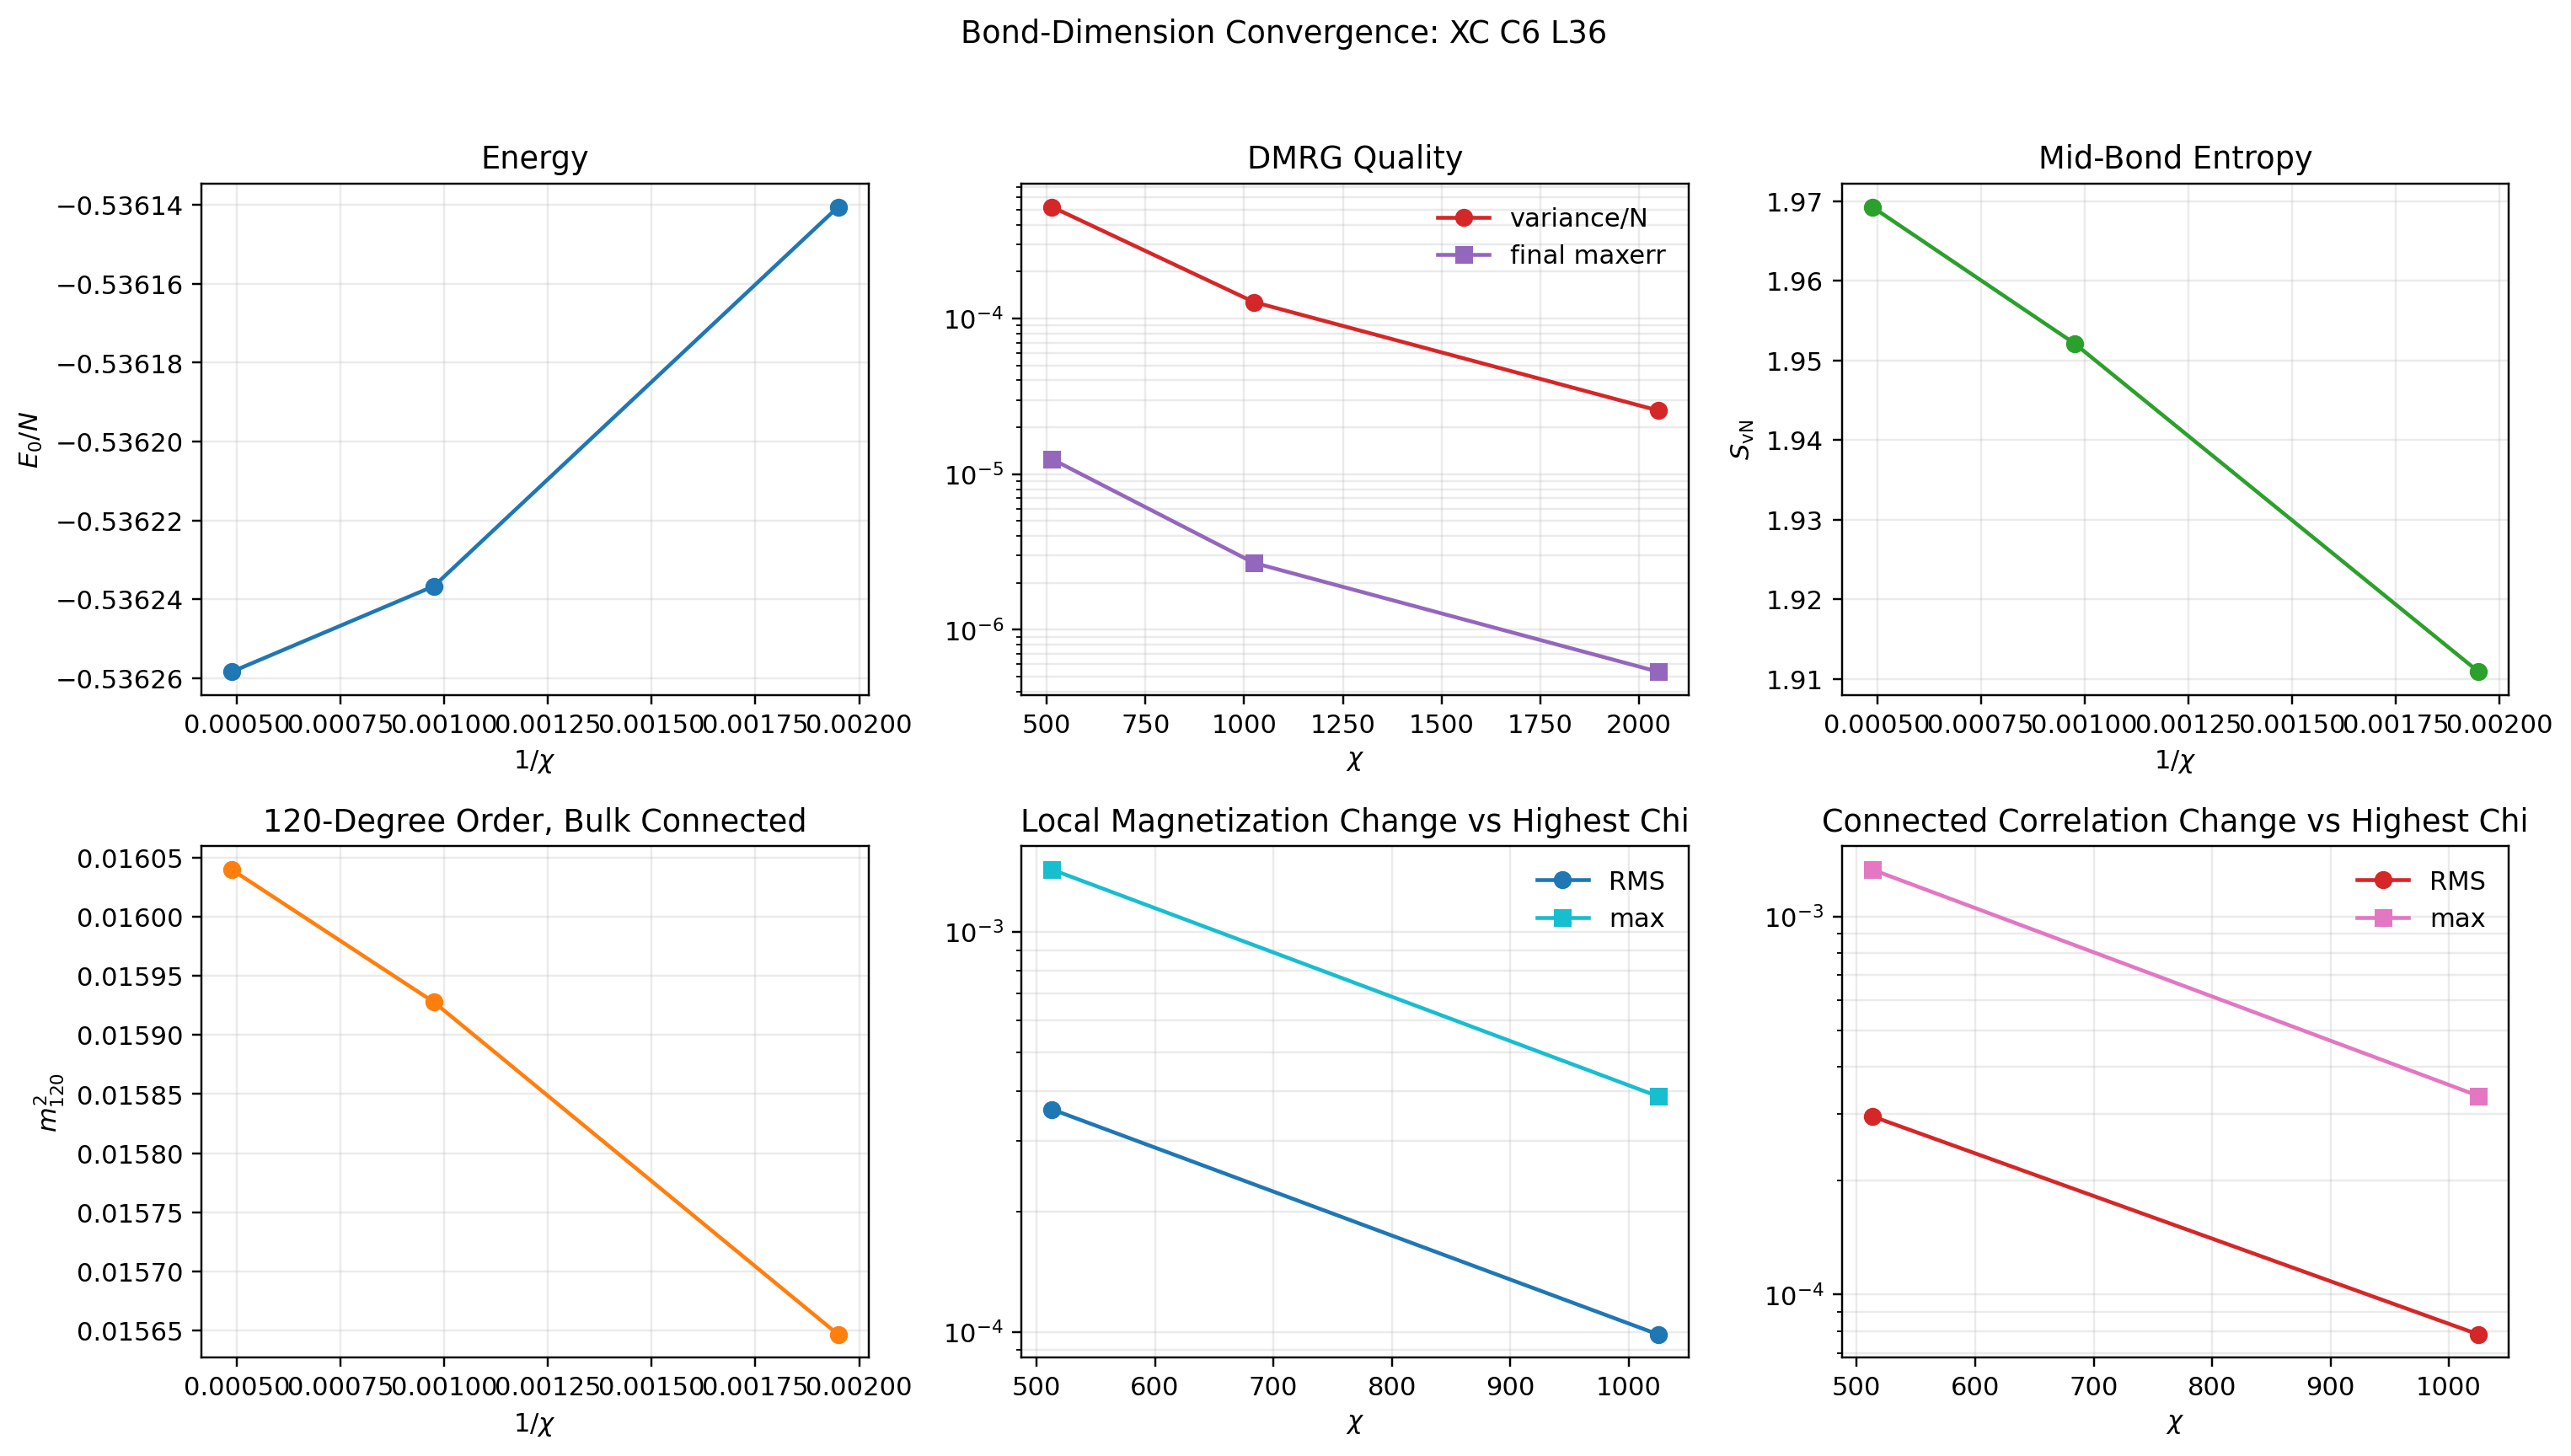

The file beside this chart, header and first rows:
chi, E0, E_per_site, S, final_maxerr, energy_variance, energy_variance_per_site, m1202_bulk_connected, m120_bulk_connected, m1202_full_connected, m1202_offdiag_bulk_connected, best_K, rms_dZ_to_highest_chi, max_dZ_to_highest_chi, rms_dCconn_to_highest_chi, max_dCconn_to_highest_chi, path
513, -115.8, -0.5361, 1.911, 1.2483593593333343e-05, 0.1124, 0.0005203, 0.01565, 0.1251, 0.01201, 0.01125, K2, 0.00036, 0.00143, 0.0002962, 0.001333, processed_data/ground_state_search_C6_L3…
1025, -115.8, -0.5362, 1.952, 2.6881712910558742e-06, 0.0275, 0.0001273, 0.01593, 0.1262, 0.01222, 0.01153, K2, 9.8531029086836098e-05, 0.0003877, 7.8304947796479227e-05, 0.0003353, processed_data/ground_state_search_C6_L3…
2049, -115.8, -0.5363, 1.969, 5.3744133620235792e-07, 0.005527, 2.5586741803299111e-05, 0.01604, 0.1266, 0.01231, 0.01165, K2, 0, 0, 0, 0, processed_data/ground_state_search_C6_L3…
